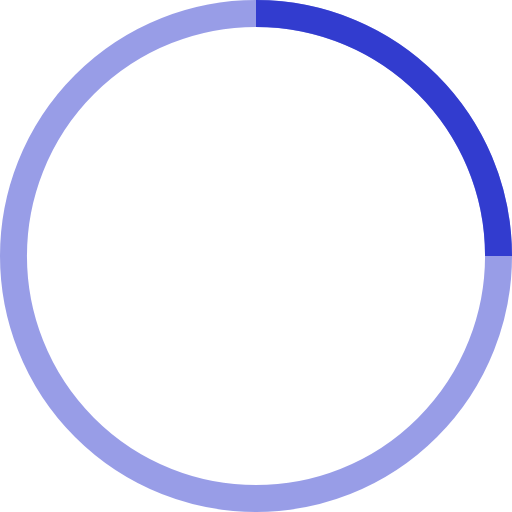
t = 0.00 s
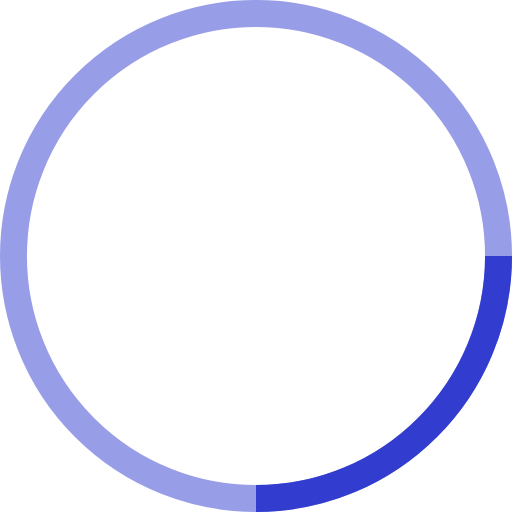
t = 0.25 s
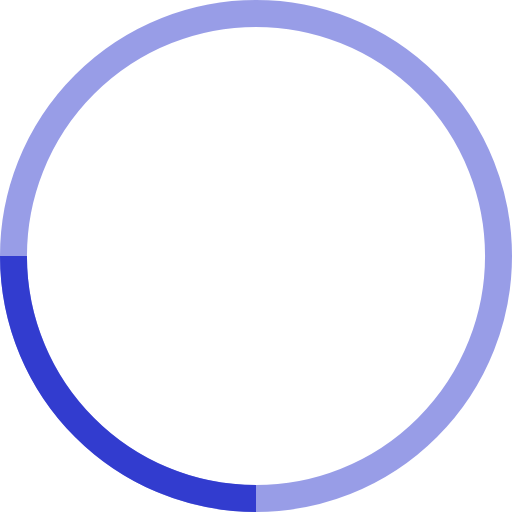
t = 0.50 s
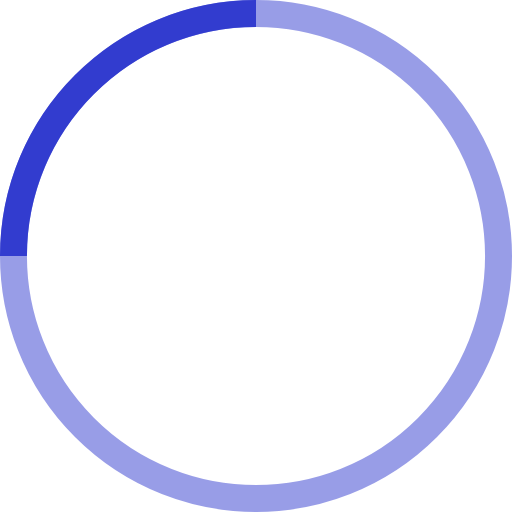
t = 0.75 s

The animated SVG that drew these frames (rendered in a browser with its animation timeline set to each time). Animation: 1 SMIL element (animateTransform=1); one cycle of 1.00 s, repeats indefinitely.

<!-- By Sam Herbert (@sherb), for everyone. More @ http://goo.gl/7AJzbL -->
<svg width="38" height="38" viewBox="0 0 38 38" xmlns="http://www.w3.org/2000/svg" stroke="#323ccf">
    <g fill="none" fill-rule="evenodd">
        <g transform="translate(1 1)" stroke-width="2">
            <circle stroke-opacity=".5" cx="18" cy="18" r="18"/>
            <path d="M36 18c0-9.94-8.06-18-18-18">
                <animateTransform
                    attributeName="transform"
                    type="rotate"
                    from="0 18 18"
                    to="360 18 18"
                    dur="1s"
                    repeatCount="indefinite"/>
            </path>
        </g>
    </g>
</svg>
